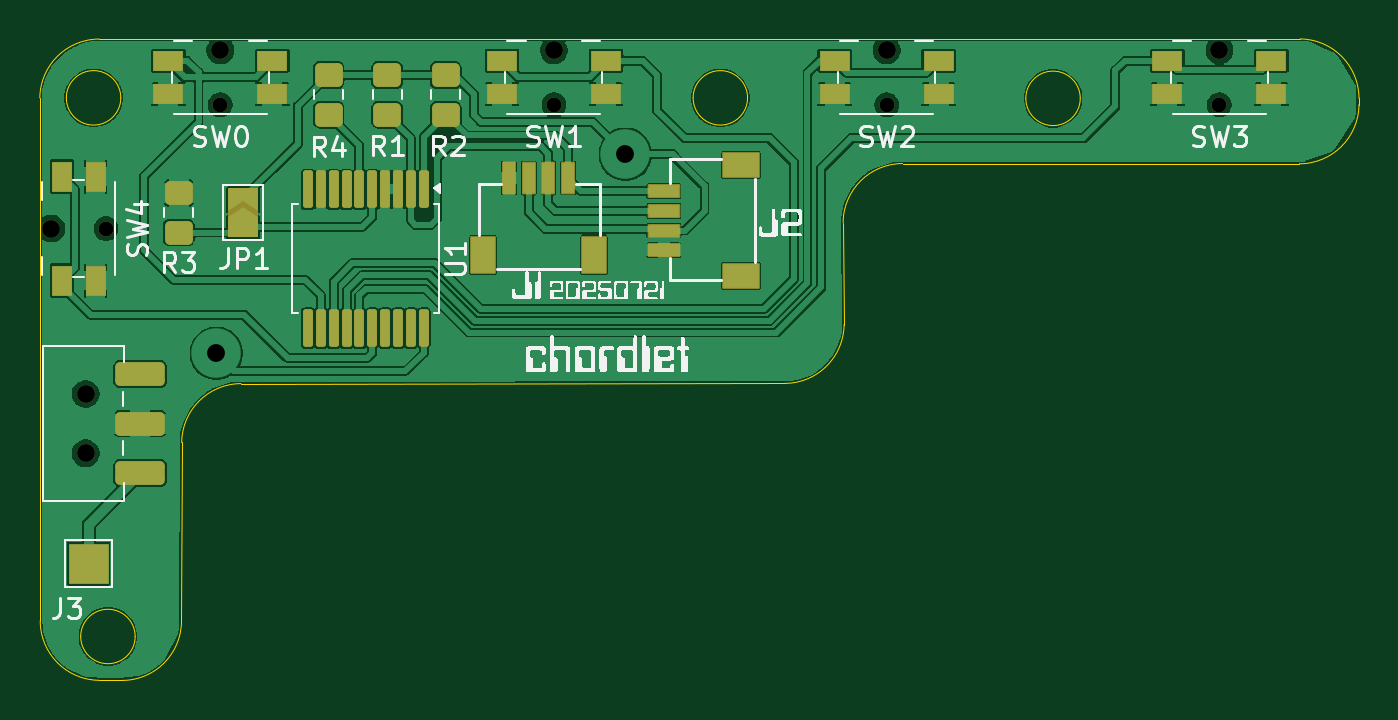
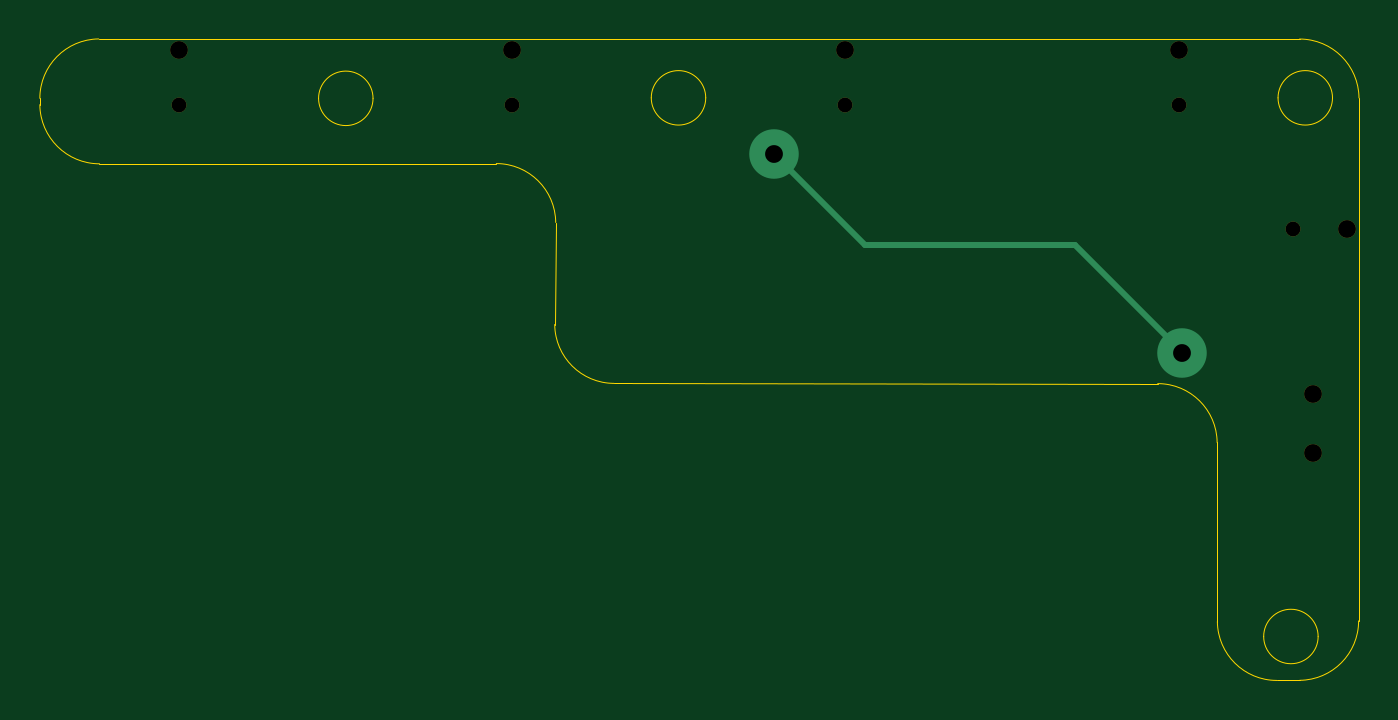
Circuit board: 10 layer files. Board 66.6 x 32.4 mm.
- bottom_copper: chordlet-B_Cu.gbr (856 bytes)
- bottom_mask: chordlet-B_Mask.gbr (954 bytes)
- paste: chordlet-B_Paste.gbr (451 bytes)
- bottom_silk: chordlet-B_Silkscreen.gbr (452 bytes)
- outline: chordlet-Edge_Cuts.gbr (2139 bytes)
- top_copper: chordlet-F_Cu.gbr (122083 bytes)
- top_mask: chordlet-F_Mask.gbr (4747 bytes)
- paste: chordlet-F_Paste.gbr (3348 bytes)
- top_silk: chordlet-F_Silkscreen.gbr (52628 bytes)
- drill: chordlet.drl (653 bytes)

=== bottom_copper: chordlet-B_Cu.gbr ===
%TF.GenerationSoftware,KiCad,Pcbnew,9.0.0*%
%TF.CreationDate,2025-07-21T10:24:21-07:00*%
%TF.ProjectId,chordlet,63686f72-646c-4657-942e-6b696361645f,rev?*%
%TF.SameCoordinates,Original*%
%TF.FileFunction,Copper,L2,Bot*%
%TF.FilePolarity,Positive*%
%FSLAX46Y46*%
G04 Gerber Fmt 4.6, Leading zero omitted, Abs format (unit mm)*
G04 Created by KiCad (PCBNEW 9.0.0) date 2025-07-21 10:24:21*
%MOMM*%
%LPD*%
G01*
G04 APERTURE LIST*
%TA.AperFunction,ViaPad*%
%ADD10C,2.500000*%
%TD*%
%TA.AperFunction,Conductor*%
%ADD11C,0.300000*%
%TD*%
G04 APERTURE END LIST*
D10*
%TO.N,VCC*%
X217300000Y-88400000D03*
X196650000Y-98450000D03*
%TD*%
D11*
%TO.N,VCC*%
X197000000Y-98100000D02*
X202100000Y-93000000D01*
X197000000Y-98900000D02*
X197000000Y-98100000D01*
X212700000Y-93000000D02*
X217300000Y-88400000D01*
X202100000Y-93000000D02*
X212700000Y-93000000D01*
%TD*%
M02*

=== bottom_mask: chordlet-B_Mask.gbr ===
%TF.GenerationSoftware,KiCad,Pcbnew,9.0.0*%
%TF.CreationDate,2025-07-21T10:24:21-07:00*%
%TF.ProjectId,chordlet,63686f72-646c-4657-942e-6b696361645f,rev?*%
%TF.SameCoordinates,Original*%
%TF.FileFunction,Soldermask,Bot*%
%TF.FilePolarity,Negative*%
%FSLAX46Y46*%
G04 Gerber Fmt 4.6, Leading zero omitted, Abs format (unit mm)*
G04 Created by KiCad (PCBNEW 9.0.0) date 2025-07-21 10:24:21*
%MOMM*%
%LPD*%
G01*
G04 APERTURE LIST*
%ADD10C,0.900000*%
%ADD11C,0.750000*%
G04 APERTURE END LIST*
D10*
%TO.C,SW5*%
X190050000Y-100500000D03*
X190050000Y-103500000D03*
%TD*%
%TO.C,SW3*%
X247300000Y-83150000D03*
D11*
X247300000Y-85900000D03*
%TD*%
D10*
%TO.C,SW1*%
X213695000Y-83150000D03*
D11*
X213695000Y-85900000D03*
%TD*%
D10*
%TO.C,SW2*%
X230500000Y-83150000D03*
D11*
X230500000Y-85900000D03*
%TD*%
D10*
%TO.C,SW4*%
X188325000Y-92150000D03*
D11*
X191075000Y-92150000D03*
%TD*%
D10*
%TO.C,SW0*%
X196850000Y-83150000D03*
D11*
X196850000Y-85900000D03*
%TD*%
M02*

=== paste: chordlet-B_Paste.gbr ===
%TF.GenerationSoftware,KiCad,Pcbnew,9.0.0*%
%TF.CreationDate,2025-07-21T10:24:21-07:00*%
%TF.ProjectId,chordlet,63686f72-646c-4657-942e-6b696361645f,rev?*%
%TF.SameCoordinates,Original*%
%TF.FileFunction,Paste,Bot*%
%TF.FilePolarity,Positive*%
%FSLAX46Y46*%
G04 Gerber Fmt 4.6, Leading zero omitted, Abs format (unit mm)*
G04 Created by KiCad (PCBNEW 9.0.0) date 2025-07-21 10:24:21*
%MOMM*%
%LPD*%
G01*
G04 APERTURE LIST*
G04 APERTURE END LIST*
M02*

=== bottom_silk: chordlet-B_Silkscreen.gbr ===
%TF.GenerationSoftware,KiCad,Pcbnew,9.0.0*%
%TF.CreationDate,2025-07-21T10:24:21-07:00*%
%TF.ProjectId,chordlet,63686f72-646c-4657-942e-6b696361645f,rev?*%
%TF.SameCoordinates,Original*%
%TF.FileFunction,Legend,Bot*%
%TF.FilePolarity,Positive*%
%FSLAX46Y46*%
G04 Gerber Fmt 4.6, Leading zero omitted, Abs format (unit mm)*
G04 Created by KiCad (PCBNEW 9.0.0) date 2025-07-21 10:24:21*
%MOMM*%
%LPD*%
G01*
G04 APERTURE LIST*
G04 APERTURE END LIST*
M02*

=== outline: chordlet-Edge_Cuts.gbr ===
%TF.GenerationSoftware,KiCad,Pcbnew,9.0.0*%
%TF.CreationDate,2025-07-21T10:24:21-07:00*%
%TF.ProjectId,chordlet,63686f72-646c-4657-942e-6b696361645f,rev?*%
%TF.SameCoordinates,Original*%
%TF.FileFunction,Profile,NP*%
%FSLAX46Y46*%
G04 Gerber Fmt 4.6, Leading zero omitted, Abs format (unit mm)*
G04 Created by KiCad (PCBNEW 9.0.0) date 2025-07-21 10:24:21*
%MOMM*%
%LPD*%
G01*
G04 APERTURE LIST*
%TA.AperFunction,Profile*%
%ADD10C,0.050000*%
%TD*%
G04 APERTURE END LIST*
D10*
X191825000Y-85550000D02*
G75*
G02*
X189075000Y-85550000I-1375000J0D01*
G01*
X189075000Y-85550000D02*
G75*
G02*
X191825000Y-85550000I1375000J0D01*
G01*
X228350000Y-96996331D02*
G75*
G02*
X225350124Y-99969124I-2999900J27231D01*
G01*
X192550000Y-112750000D02*
G75*
G02*
X189800000Y-112750000I-1375000J0D01*
G01*
X189800000Y-112750000D02*
G75*
G02*
X192550000Y-112750000I1375000J0D01*
G01*
X197900000Y-99980877D02*
X225350124Y-99969059D01*
X194888220Y-111996245D02*
X194900000Y-102953735D01*
X240275000Y-85575000D02*
G75*
G02*
X237525000Y-85575000I-1375000J0D01*
G01*
X237525000Y-85575000D02*
G75*
G02*
X240275000Y-85575000I1375000J0D01*
G01*
X190736656Y-82580943D02*
X251379165Y-82575123D01*
X187736780Y-85553669D02*
G75*
G02*
X190736656Y-82580856I2999920J-27231D01*
G01*
X187755856Y-111963344D02*
X187736817Y-85550000D01*
X190728669Y-114963220D02*
G75*
G02*
X187755856Y-111963344I27231J2999920D01*
G01*
X194888220Y-111996331D02*
G75*
G02*
X191888344Y-114969144I-2999920J27231D01*
G01*
X254350000Y-85896331D02*
G75*
G02*
X251338344Y-88880923I-3011700J27231D01*
G01*
X251379165Y-82575122D02*
G75*
G02*
X254350020Y-85574996I-29165J-2999878D01*
G01*
X228300000Y-91850000D02*
X228350000Y-96996265D01*
X191888344Y-114969059D02*
X190731734Y-114963220D01*
X194900000Y-102953735D02*
G75*
G02*
X197899877Y-99980877I2999900J-27165D01*
G01*
X251338344Y-88880838D02*
X231299876Y-88869059D01*
X254349999Y-85574996D02*
X254350000Y-85896331D01*
X223475000Y-85550000D02*
G75*
G02*
X220725000Y-85550000I-1375000J0D01*
G01*
X220725000Y-85550000D02*
G75*
G02*
X223475000Y-85550000I1375000J0D01*
G01*
X228300000Y-91841787D02*
G75*
G02*
X231299876Y-88869076I2999900J-27313D01*
G01*
M02*

=== top_copper: chordlet-F_Cu.gbr (122083 bytes, source omitted) ===
=== top_mask: chordlet-F_Mask.gbr ===
%TF.GenerationSoftware,KiCad,Pcbnew,9.0.0*%
%TF.CreationDate,2025-07-21T10:24:21-07:00*%
%TF.ProjectId,chordlet,63686f72-646c-4657-942e-6b696361645f,rev?*%
%TF.SameCoordinates,Original*%
%TF.FileFunction,Soldermask,Top*%
%TF.FilePolarity,Negative*%
%FSLAX46Y46*%
G04 Gerber Fmt 4.6, Leading zero omitted, Abs format (unit mm)*
G04 Created by KiCad (PCBNEW 9.0.0) date 2025-07-21 10:24:21*
%MOMM*%
%LPD*%
G01*
G04 APERTURE LIST*
G04 Aperture macros list*
%AMRoundRect*
0 Rectangle with rounded corners*
0 $1 Rounding radius*
0 $2 $3 $4 $5 $6 $7 $8 $9 X,Y pos of 4 corners*
0 Add a 4 corners polygon primitive as box body*
4,1,4,$2,$3,$4,$5,$6,$7,$8,$9,$2,$3,0*
0 Add four circle primitives for the rounded corners*
1,1,$1+$1,$2,$3*
1,1,$1+$1,$4,$5*
1,1,$1+$1,$6,$7*
1,1,$1+$1,$8,$9*
0 Add four rect primitives between the rounded corners*
20,1,$1+$1,$2,$3,$4,$5,0*
20,1,$1+$1,$4,$5,$6,$7,0*
20,1,$1+$1,$6,$7,$8,$9,0*
20,1,$1+$1,$8,$9,$2,$3,0*%
%AMFreePoly0*
4,1,6,1.000000,0.000000,0.500000,-0.750000,-0.500000,-0.750000,-0.500000,0.750000,0.500000,0.750000,1.000000,0.000000,1.000000,0.000000,$1*%
%AMFreePoly1*
4,1,6,0.500000,-0.750000,-0.650000,-0.750000,-0.150000,0.000000,-0.650000,0.750000,0.500000,0.750000,0.500000,-0.750000,0.500000,-0.750000,$1*%
G04 Aperture macros list end*
%ADD10RoundRect,0.050800X0.300000X-0.775000X0.300000X0.775000X-0.300000X0.775000X-0.300000X-0.775000X0*%
%ADD11RoundRect,0.050800X0.600000X-0.900000X0.600000X0.900000X-0.600000X0.900000X-0.600000X-0.900000X0*%
%ADD12RoundRect,0.050800X0.775000X0.300000X-0.775000X0.300000X-0.775000X-0.300000X0.775000X-0.300000X0*%
%ADD13RoundRect,0.050800X0.900000X0.600000X-0.900000X0.600000X-0.900000X-0.600000X0.900000X-0.600000X0*%
%ADD14C,0.900000*%
%ADD15RoundRect,0.240000X-1.010000X0.360000X-1.010000X-0.360000X1.010000X-0.360000X1.010000X0.360000X0*%
%ADD16C,0.750000*%
%ADD17R,1.550000X1.000000*%
%ADD18RoundRect,0.125000X-0.125000X0.825000X-0.125000X-0.825000X0.125000X-0.825000X0.125000X0.825000X0*%
%ADD19RoundRect,0.250000X-0.450000X0.350000X-0.450000X-0.350000X0.450000X-0.350000X0.450000X0.350000X0*%
%ADD20FreePoly0,90.000000*%
%ADD21FreePoly1,90.000000*%
%ADD22R,2.000000X2.000000*%
%ADD23R,1.000000X1.550000*%
G04 APERTURE END LIST*
%TO.C,JP1*%
G36*
X197250000Y-92575000D02*
G01*
X198750000Y-92575000D01*
X198750000Y-90125000D01*
X197250000Y-90125000D01*
X197250000Y-92575000D01*
G37*
%TD*%
D10*
%TO.C,J1*%
X211419000Y-89594000D03*
X212419000Y-89594000D03*
X213419000Y-89594000D03*
X214419000Y-89594000D03*
D11*
X210119000Y-93494000D03*
X215719000Y-93494000D03*
%TD*%
D12*
%TO.C,J2*%
X219244000Y-93250000D03*
X219244000Y-92250000D03*
X219244000Y-91250000D03*
X219244000Y-90250000D03*
D13*
X223144000Y-94550000D03*
X223144000Y-88950000D03*
%TD*%
D14*
%TO.C,SW5*%
X190050000Y-100500000D03*
X190050000Y-103500000D03*
D15*
X192800000Y-99500000D03*
X192800000Y-102000000D03*
X192800000Y-104500000D03*
%TD*%
D14*
%TO.C,SW3*%
X247300000Y-83150000D03*
D16*
X247300000Y-85900000D03*
D17*
X244675000Y-83675000D03*
X249925000Y-83675000D03*
X244675000Y-85375000D03*
X249925000Y-85375000D03*
%TD*%
D18*
%TO.C,U1*%
X207125000Y-90175000D03*
X206475000Y-90175000D03*
X205825000Y-90175000D03*
X205175000Y-90175000D03*
X204525000Y-90175000D03*
X203875000Y-90175000D03*
X203225000Y-90175000D03*
X202575000Y-90175000D03*
X201925000Y-90175000D03*
X201275000Y-90175000D03*
X201275000Y-97175000D03*
X201925000Y-97175000D03*
X202575000Y-97175000D03*
X203225000Y-97175000D03*
X203875000Y-97175000D03*
X204525000Y-97175000D03*
X205175000Y-97175000D03*
X205825000Y-97175000D03*
X206475000Y-97175000D03*
X207125000Y-97175000D03*
%TD*%
D19*
%TO.C,R2*%
X208235000Y-84400000D03*
X208235000Y-86400000D03*
%TD*%
D20*
%TO.C,JP1*%
X198000000Y-92075000D03*
D21*
X198000000Y-90625000D03*
%TD*%
D19*
%TO.C,R3*%
X194750000Y-90350000D03*
X194750000Y-92350000D03*
%TD*%
D14*
%TO.C,SW1*%
X213695000Y-83150000D03*
D16*
X213695000Y-85900000D03*
D17*
X211070000Y-83675000D03*
X216320000Y-83675000D03*
X211070000Y-85375000D03*
X216320000Y-85375000D03*
%TD*%
D14*
%TO.C,SW2*%
X230500000Y-83150000D03*
D16*
X230500000Y-85900000D03*
D17*
X227875000Y-83675000D03*
X233125000Y-83675000D03*
X227875000Y-85375000D03*
X233125000Y-85375000D03*
%TD*%
D19*
%TO.C,R1*%
X205275000Y-84400000D03*
X205275000Y-86400000D03*
%TD*%
D22*
%TO.C,J3*%
X190200000Y-109075000D03*
%TD*%
D14*
%TO.C,SW4*%
X188325000Y-92150000D03*
D16*
X191075000Y-92150000D03*
D23*
X188850000Y-94775000D03*
X188850000Y-89525000D03*
X190550000Y-94775000D03*
X190550000Y-89525000D03*
%TD*%
D19*
%TO.C,R4*%
X202320000Y-84400000D03*
X202320000Y-86400000D03*
%TD*%
D14*
%TO.C,SW0*%
X196850000Y-83150000D03*
D16*
X196850000Y-85900000D03*
D17*
X194225000Y-83675000D03*
X199475000Y-83675000D03*
X194225000Y-85375000D03*
X199475000Y-85375000D03*
%TD*%
M02*

=== paste: chordlet-F_Paste.gbr (3348 bytes, source withheld) ===
=== top_silk: chordlet-F_Silkscreen.gbr (52628 bytes, source omitted) ===
=== drill: chordlet.drl ===
M48
; DRILL file {KiCad 9.0.0} date 2025-07-21T10:24:23-0700
; FORMAT={-:-/ absolute / metric / decimal}
; #@! TF.CreationDate,2025-07-21T10:24:23-07:00
; #@! TF.GenerationSoftware,Kicad,Pcbnew,9.0.0
; #@! TF.FileFunction,MixedPlating,1,2
FMAT,2
METRIC
; #@! TA.AperFunction,Plated,PTH,ViaDrill
T1C0.900
; #@! TA.AperFunction,NonPlated,NPTH,ComponentDrill
T2C0.750
; #@! TA.AperFunction,NonPlated,NPTH,ComponentDrill
T3C0.900
%
G90
G05
T1
X196.65Y-98.45
X217.3Y-88.4
T2
X191.075Y-92.15
X196.85Y-85.9
X213.695Y-85.9
X230.5Y-85.9
X247.3Y-85.9
T3
X188.325Y-92.15
X190.05Y-100.5
X190.05Y-103.5
X196.85Y-83.15
X213.695Y-83.15
X230.5Y-83.15
X247.3Y-83.15
M30

